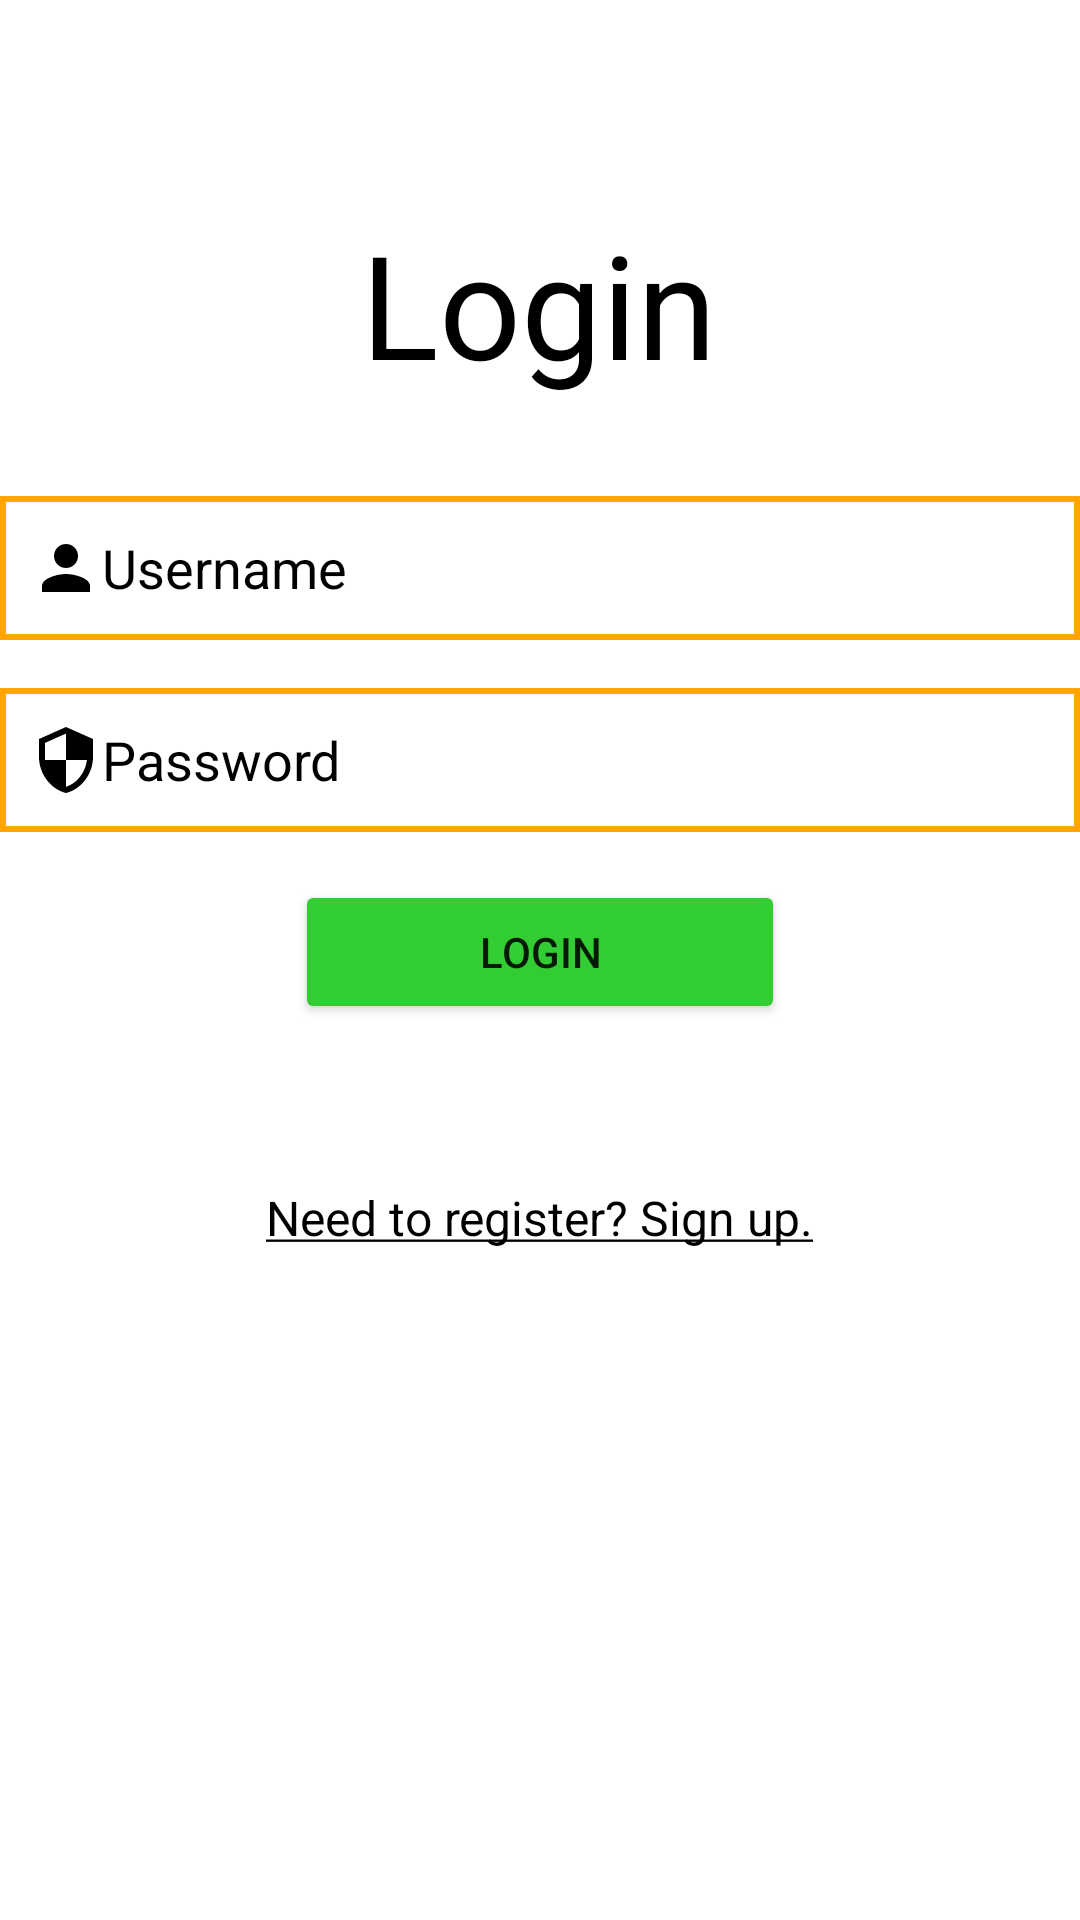

Reconstruct the res/layout file that produces this screen, plus the resources it refers to.
<!-- AndroidManifest.xml: application theme CustomTheme -->
<!-- res/layout/activity_login.xml -->
<?xml version="1.0" encoding="utf-8"?>
<androidx.constraintlayout.widget.ConstraintLayout xmlns:android="http://schemas.android.com/apk/res/android"
    xmlns:app="http://schemas.android.com/apk/res-auto"
    xmlns:tools="http://schemas.android.com/tools"
    android:layout_width="match_parent"
    android:layout_height="match_parent"
    android:background="@color/white"
    tools:context=".Login">

    <TextView
        android:id="@+id/login"
        android:layout_width="wrap_content"
        android:layout_height="wrap_content"
        android:text="@string/login"
        android:textColor="@color/black"
        android:textSize="48sp"
        app:layout_constraintBottom_toBottomOf="parent"
        app:layout_constraintEnd_toEndOf="parent"
        app:layout_constraintHorizontal_bias="0.498"
        app:layout_constraintStart_toStartOf="parent"
        app:layout_constraintTop_toTopOf="parent"
        app:layout_constraintVertical_bias="0.12" />

    <EditText
        android:id="@+id/username"
        android:layout_width="0dp"
        android:textCursorDrawable="@color/black"
        android:layout_height="wrap_content"
        android:layout_marginTop="32dp"
        android:autofillHints=""
        android:background="@drawable/input"
        android:ems="10"
        android:hint="@string/username"
        android:textColorHint="@color/black"
        android:inputType="textPersonName"
        android:minHeight="48dp"
        android:padding="10dp"
        android:drawableLeft="@drawable/ic_person"
        android:textColor="@color/black"
        app:layout_constraintEnd_toEndOf="parent"
        app:layout_constraintStart_toStartOf="parent"
        app:layout_constraintTop_toBottomOf="@+id/login" />

    <EditText
        android:id="@+id/password"
        android:textCursorDrawable="@color/black"
        android:layout_width="0dp"
        android:layout_height="wrap_content"
        android:layout_marginTop="16dp"
        android:autofillHints=""
        android:background="@drawable/input"
        android:ems="10"
        android:hint="@string/password"
        android:textColorHint="@color/black"
        android:inputType="textPassword"
        android:minHeight="48dp"
        android:padding="10dp"
        android:drawableLeft="@drawable/ic_security"
        android:textColor="@color/black"
        app:layout_constraintEnd_toEndOf="parent"
        app:layout_constraintStart_toStartOf="parent"
        app:layout_constraintTop_toBottomOf="@+id/username" />

    <Button
        android:id="@+id/button_login"
        android:layout_width="wrap_content"
        android:layout_height="wrap_content"
        android:layout_marginTop="16dp"
        android:backgroundTint="#32CD32"
        android:ems="10"
        android:text="@string/login"
        android:minHeight="48dp"
        app:layout_constraintEnd_toEndOf="parent"
        app:layout_constraintStart_toStartOf="parent"
        app:layout_constraintTop_toBottomOf="@+id/password" />

    <TextView
        android:id="@+id/error_message"
        android:layout_width="wrap_content"
        android:layout_height="wrap_content"
        android:text=""
        android:textColor="#FF0000"
        android:textSize="16sp"
        android:layout_marginTop="16dp"
        app:layout_constraintEnd_toEndOf="parent"
        app:layout_constraintStart_toStartOf="parent"
        app:layout_constraintTop_toBottomOf="@+id/button_login" />

    <TextView
        android:id="@+id/register_message"
        android:layout_width="wrap_content"
        android:layout_height="wrap_content"
        android:text="@string/register_message"
        android:textColor="@color/black"
        android:textSize="16sp"
        android:layout_marginTop="16dp"
        app:layout_constraintEnd_toEndOf="parent"
        app:layout_constraintStart_toStartOf="parent"
        app:layout_constraintTop_toBottomOf="@+id/error_message" />



</androidx.constraintlayout.widget.ConstraintLayout>
<!-- resources referenced by this layout -->
<resources>
  <!-- drawable ic_person (drawable) -->
  <vector xmlns:android="http://schemas.android.com/apk/res/android"
      android:width="24dp"
      android:height="24dp"
      android:viewportWidth="24"
      android:viewportHeight="24"
      android:tint="@color/black">
      <path
          android:fillColor="@android:color/white"
          android:pathData="M12,12c2.21,0 4,-1.79 4,-4s-1.79,-4 -4,-4 -4,1.79 -4,4 1.79,4 4,4zM12,14c-2.67,0 -8,1.34 -8,4v2h16v-2c0,-2.66 -5.33,-4 -8,-4z"/>
  </vector>
  <!-- drawable ic_security (drawable) -->
  <vector xmlns:android="http://schemas.android.com/apk/res/android"
      android:width="24dp"
      android:height="24dp"
      android:viewportWidth="24"
      android:viewportHeight="24"
      android:tint="@color/black">
      <path
          android:fillColor="@android:color/white"
          android:pathData="M12,1L3,5v6c0,5.55 3.84,10.74 9,12 5.16,-1.26 9,-6.45 9,-12L21,5l-9,-4zM12,11.99h7c-0.53,4.12 -3.28,7.79 -7,8.94L12,12L5,12L5,6.3l7,-3.11v8.8z"/>
  </vector>
  <!-- drawable input (drawable) -->
  <?xml version="1.0" encoding="utf-8"?>
  
  <shape xmlns:android="http://schemas.android.com/apk/res/android">
  
      <stroke android:color="#FFA500" android:width="2dp"  />
  </shape>
  <string name="login">Login</string>
  <string name="password">Password</string>
  <string name="register_message"><u>Need to register? Sign up.</u></string>
  <string name="username">Username</string>
  <style name="CustomTheme" parent="Theme.AppCompat.Light">
          <item name="android:statusBarColor" tools:targetApi="l">@color/black</item>
          <item name="android:windowContentOverlay">@null</item>
          <item name="contentInsetStart">0dp</item>
          <item name="contentInsetEnd">0dp</item>
      </style>
  <!-- not gathered from this repository: default colours our renderer supplied (Android Studio template values) -->
  <color name="black">#FF000000</color>
  <color name="white">#FFFFFFFF</color>
</resources>
